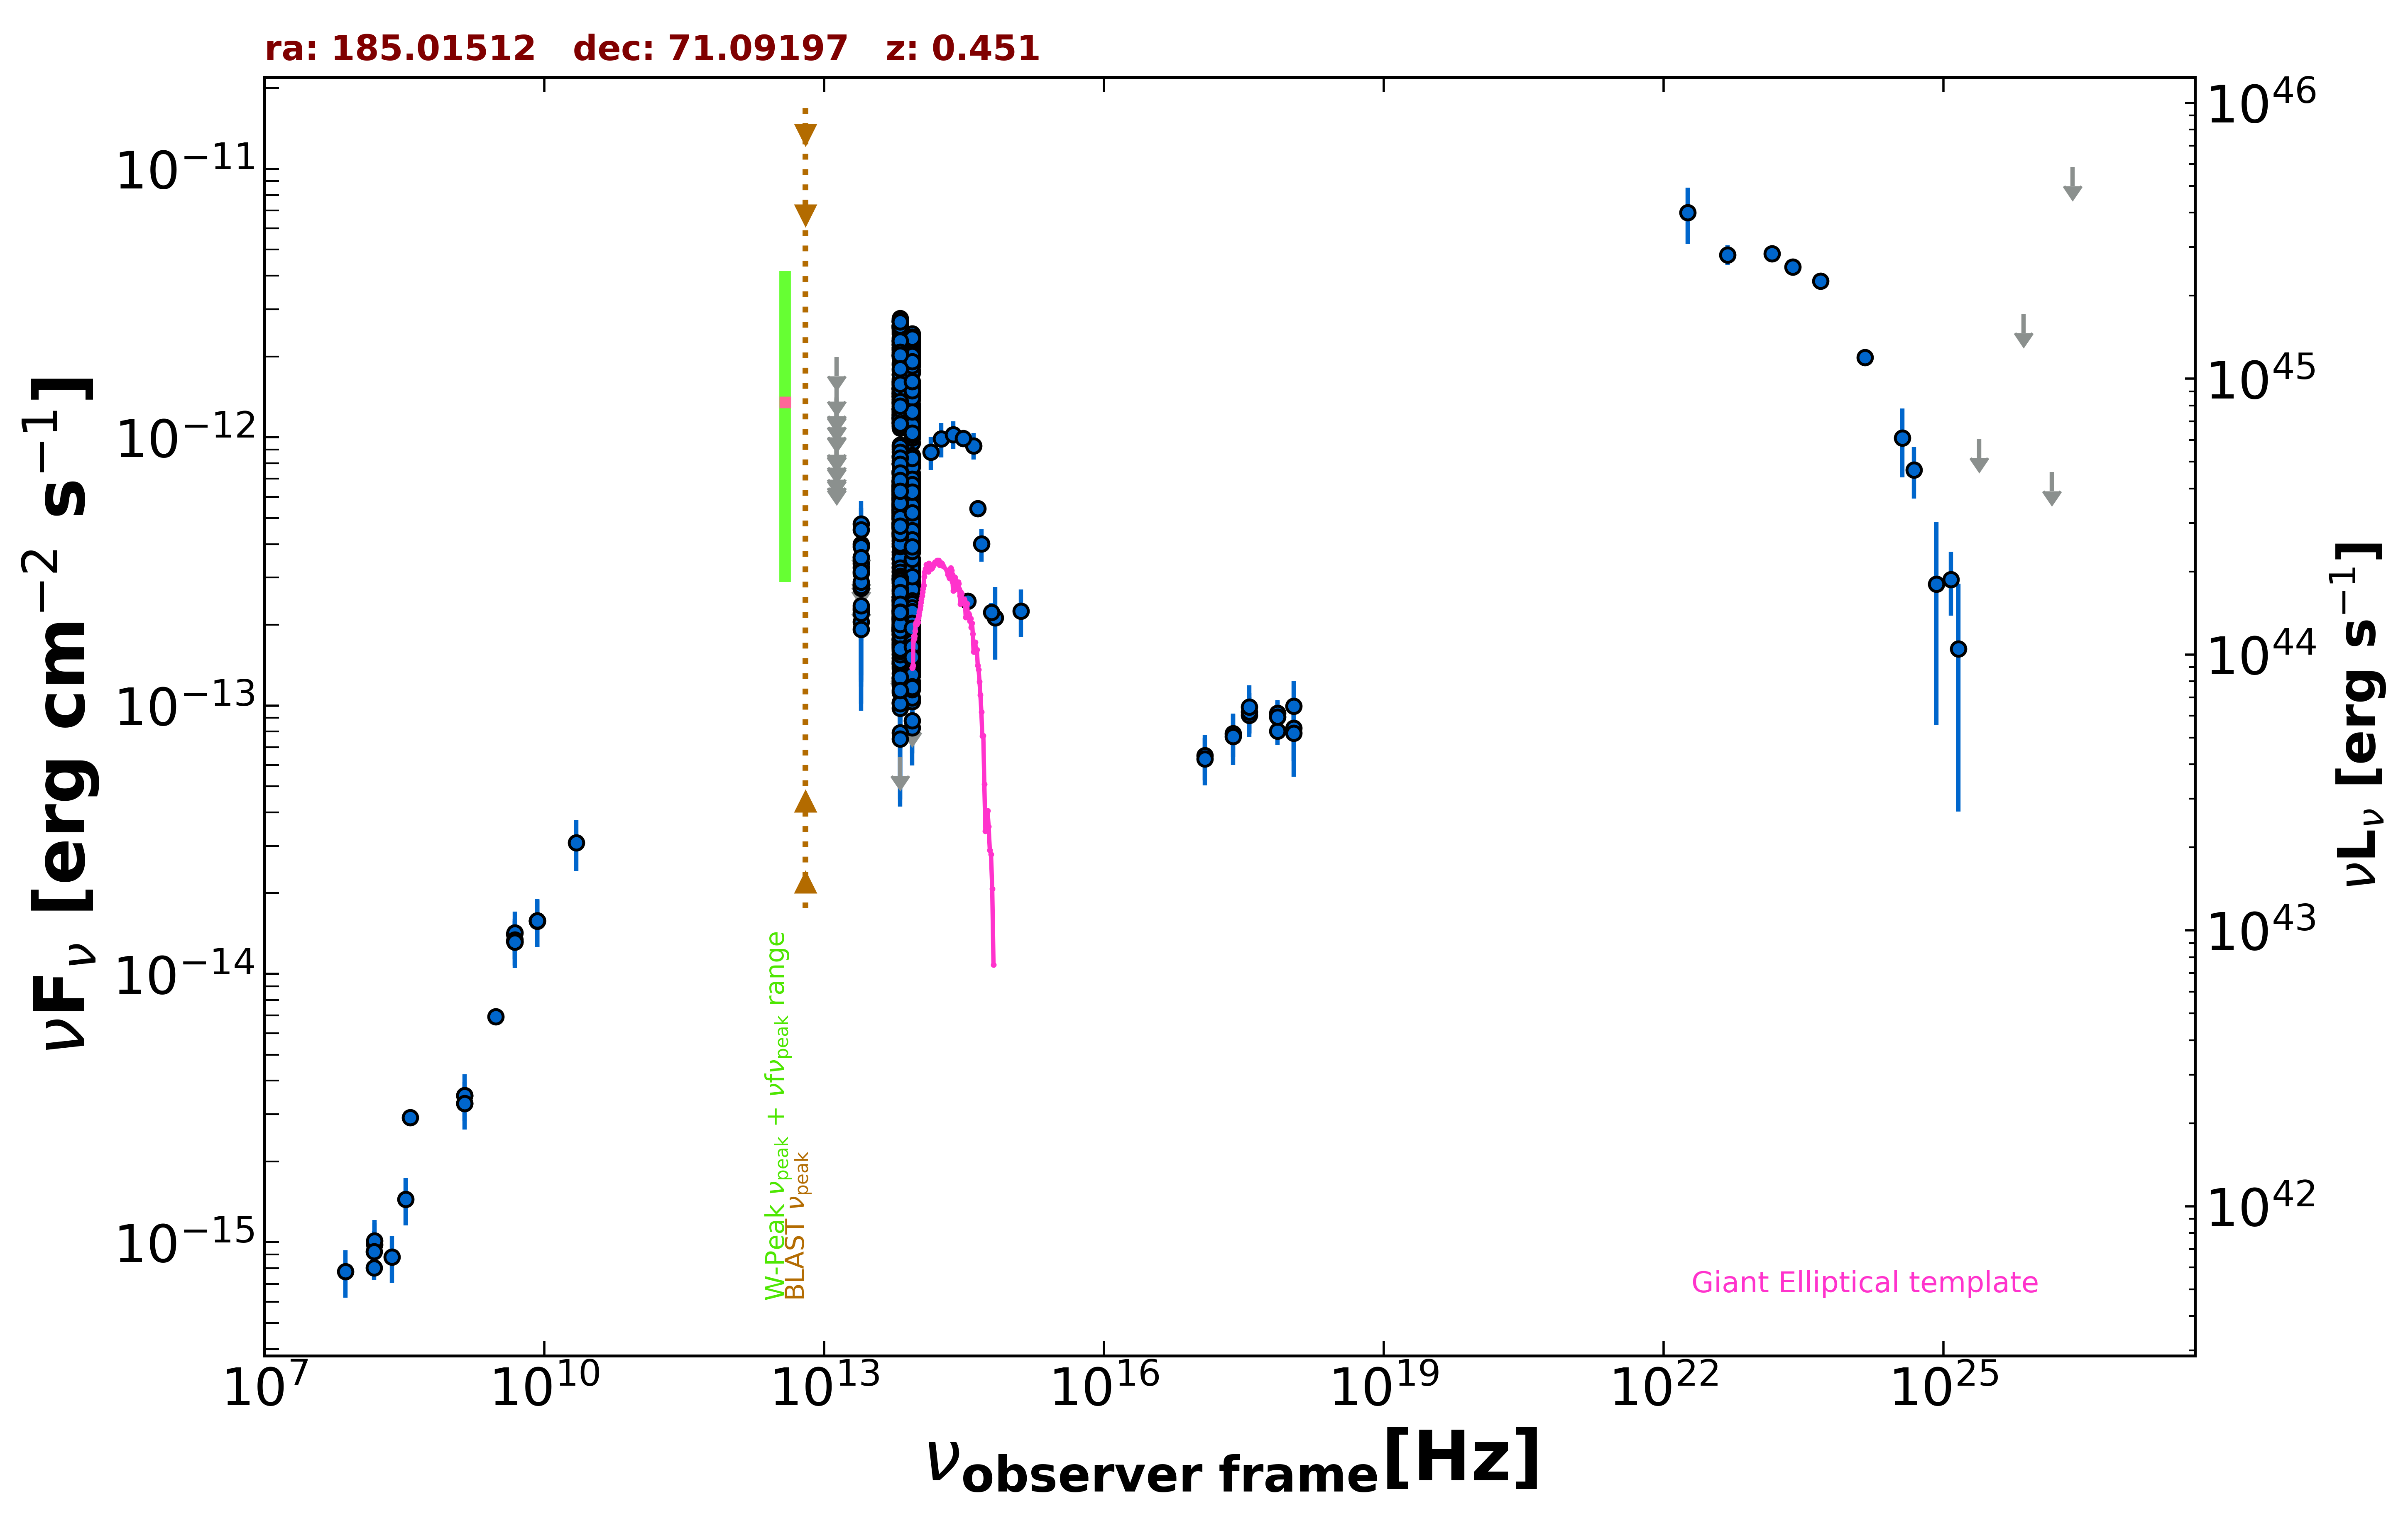

The file beside this chart, header and first rows:
freq., flux, err_flux, MJD_start, MJD_end, flag, catalog, reference
1.400e+09, 3.527e-15, 1.065e-16, 55000, 55000, , NVSS, Condon et al. 1998  AJ  115  1693
3.000e+09, 6.920e-15, 3.300e-17, 55000, 55000, , VLASSQL, Gordon et al. 2021  ApJS  255  30
2.418e+17, 7.857e-14, 1.409e-14, 55603, 55788, , 1OUSX, Giommi et al. in preparation
1.209e+17, 6.508e-14, 1.240e-14, 55603, 55788, , 1OUSX, Giommi et al. in preparation
3.627e+17, 9.206e-14, 1.576e-14, 55603, 55788, , 1OUSX, Giommi et al. in preparation
7.253e+17, 8.031e-14, 8.780e-15, 55603, 55788, , 1OUSX, Giommi et al. in preparation
1.088e+18, 8.238e-14, 2.042e-14, 55603, 55788, , 1OUSX, Giommi et al. in preparation
7.253e+17, 9.373e-14, 1.078e-14, 55000, 55000, , 2SXPS, Evans et al. 2020  ApJS  247  54
1.209e+17, 6.322e-14, 1.275e-14, 55000, 55000, , 2SXPS, Evans et al. 2020  ApJS  247  54
3.627e+17, 9.462e-14, 1.659e-14, 55000, 55000, , 2SXPS, Evans et al. 2020  ApJS  247  54
1.088e+18, 9.962e-14, 2.387e-14, 55000, 55000, , 2SXPS, Evans et al. 2020  ApJS  247  54
1.500e+08, 8.041e-16, 8.040e-17, 55000, 55000, , TGSS150, Intema et al. 2017  A&A  598  A781
8.400e+09, 1.580e-14, 0.000e+00, 55000, 55000, , CRATES, Healey et al. 2007  ApJS  171  61
4.800e+09, 1.406e-14, 1.245e-15, 55000, 55000, , GB6, Gregory et al. 1996  ApJS  103  427
4.800e+09, 1.325e-14, 1.055e-15, 55000, 55000, , GB87, Gregory et al. 1992  VizieR  VIII/14/j20…
4.850e+09, 1.314e-14, 0.000e+00, 55000, 55000, , NORTH20, White and Becker  1992  ApJS  79  331
1.400e+09, 3.290e-15, 0.000e+00, 55000, 55000, , NORTH20, White and Becker  1992  ApJS  79  331
3.650e+08, 2.916e-15, 0.000e+00, 55000, 55000, , NORTH20, White and Becker  1992  ApJS  79  331
1.389e+14, 8.800e-13, 1.234e-13, 55000, 55000, , 2MASS, Skrutskie et al. 2006  AJ  131  1163
1.804e+14, 9.856e-13, 1.458e-13, 55000, 55000, , 2MASS, Skrutskie et al. 2006  AJ  131  1163
2.427e+14, 1.023e-12, 1.216e-13, 55000, 55000, , 2MASS, Skrutskie et al. 2006  AJ  131  1163
8.817e+13, 7.239e-13, 2.750e-15, 55000, 55000, , UNWISE, Schlafly et al. 2019  ApJS  240  30
6.517e+13, 7.956e-13, 3.900e-15, 55000, 55000, , UNWISE, Schlafly et al. 2019  ApJS  240  30
8.817e+13, 1.828e-13, 5.900e-15, 55000, 55000, , WISE, Wright et al. 2010  AJ  140  1868
6.517e+13, 2.100e-13, 7.550e-15, 55000, 55000, , WISE, Wright et al. 2010  AJ  140  1868
2.498e+13, 2.736e-13, 2.320e-14, 55000, 55000, , WISE, Wright et al. 2010  AJ  140  1868
1.363e+13, 3.674e-13, 1.120e-13, 55000, 55000, , WISE, Wright et al. 2010  AJ  140  1868
8.817e+13, 2.368e-12, 5.900e-14, 56777, 56777, , NEOWISE, Mainzer et al. 2014  ApJ  792  30
6.517e+13, 2.696e-12, 6.700e-14, 56777, 56777, , NEOWISE, Mainzer et al. 2014  ApJ  792  30
8.817e+13, 2.264e-12, 5.000e-14, 56776, 56776, , NEOWISE, Mainzer et al. 2014  ApJ  792  30
6.517e+13, 2.603e-12, 6.950e-14, 56776, 56776, , NEOWISE, Mainzer et al. 2014  ApJ  792  30
8.817e+13, 2.314e-12, 5.300e-14, 56777, 56777, , NEOWISE, Mainzer et al. 2014  ApJ  792  30
6.517e+13, 2.600e-12, 7.900e-14, 56777, 56777, , NEOWISE, Mainzer et al. 2014  ApJ  792  30
8.817e+13, 2.115e-12, 5.050e-14, 56776, 56776, , NEOWISE, Mainzer et al. 2014  ApJ  792  30
6.517e+13, 2.354e-12, 5.900e-14, 56776, 56776, , NEOWISE, Mainzer et al. 2014  ApJ  792  30
8.817e+13, 2.168e-12, 5.400e-14, 56776, 56776, , NEOWISE, Mainzer et al. 2014  ApJ  792  30
6.517e+13, 2.431e-12, 6.700e-14, 56776, 56776, , NEOWISE, Mainzer et al. 2014  ApJ  792  30
8.817e+13, 2.351e-12, 4.950e-14, 56777, 56777, , NEOWISE, Mainzer et al. 2014  ApJ  792  30
6.517e+13, 2.718e-12, 6.250e-14, 56777, 56777, , NEOWISE, Mainzer et al. 2014  ApJ  792  30
8.817e+13, 2.360e-12, 5.000e-14, 56777, 56777, , NEOWISE, Mainzer et al. 2014  ApJ  792  30
6.517e+13, 2.617e-12, 6.750e-14, 56777, 56777, , NEOWISE, Mainzer et al. 2014  ApJ  792  30
8.817e+13, 2.428e-12, 5.800e-14, 56777, 56777, , NEOWISE, Mainzer et al. 2014  ApJ  792  30
6.517e+13, 2.574e-12, 7.850e-14, 56777, 56777, , NEOWISE, Mainzer et al. 2014  ApJ  792  30
8.817e+13, 2.231e-12, 5.350e-14, 56777, 56777, , NEOWISE, Mainzer et al. 2014  ApJ  792  30
6.517e+13, 2.565e-12, 7.100e-14, 56777, 56777, , NEOWISE, Mainzer et al. 2014  ApJ  792  30
8.817e+13, 2.148e-12, 5.350e-14, 56776, 56776, , NEOWISE, Mainzer et al. 2014  ApJ  792  30
6.517e+13, 2.558e-12, 7.800e-14, 56776, 56776, , NEOWISE, Mainzer et al. 2014  ApJ  792  30
8.817e+13, 2.262e-12, 6.250e-14, 56777, 56777, , NEOWISE, Mainzer et al. 2014  ApJ  792  30
6.517e+13, 2.472e-12, 6.600e-14, 56777, 56777, , NEOWISE, Mainzer et al. 2014  ApJ  792  30
8.817e+13, 2.214e-12, 5.900e-14, 56776, 56776, , NEOWISE, Mainzer et al. 2014  ApJ  792  30
6.517e+13, 2.581e-12, 7.650e-14, 56776, 56776, , NEOWISE, Mainzer et al. 2014  ApJ  792  30
8.817e+13, 2.355e-12, 5.200e-14, 56777, 56777, , NEOWISE, Mainzer et al. 2014  ApJ  792  30
6.517e+13, 2.743e-12, 7.850e-14, 56777, 56777, , NEOWISE, Mainzer et al. 2014  ApJ  792  30
8.817e+13, 2.358e-12, 6.300e-14, 56777, 56777, , NEOWISE, Mainzer et al. 2014  ApJ  792  30
6.517e+13, 2.555e-12, 6.100e-14, 56777, 56777, , NEOWISE, Mainzer et al. 2014  ApJ  792  30
8.817e+13, 2.204e-12, 5.300e-14, 56776, 56776, , NEOWISE, Mainzer et al. 2014  ApJ  792  30
6.517e+13, 2.523e-12, 6.250e-14, 56776, 56776, , NEOWISE, Mainzer et al. 2014  ApJ  792  30
8.817e+13, 1.521e-12, 5.050e-14, 56777, 56777, , NEOWISE, Mainzer et al. 2014  ApJ  792  30
6.517e+13, 1.519e-12, 4.900e-14, 56777, 56777, , NEOWISE, Mainzer et al. 2014  ApJ  792  30
8.817e+13, 2.306e-12, 5.550e-14, 56777, 56777, , NEOWISE, Mainzer et al. 2014  ApJ  792  30
... 1,062 more rows
